Run: headless pygame with SDL's dummy video driver; simulated clock (each Clock.tick advances the game by its frame time, no real sleeping); random seed 0; keys injected as events and as key.get_pressed() state; mouse plan: one left click at the window centre at the start of phase 2, then a move to the lower-right quarter at the start of phase 3.
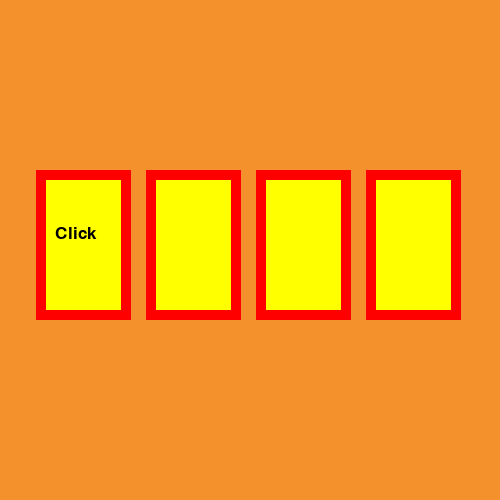
Frame 1 of 4 · flips 1–60 · no input
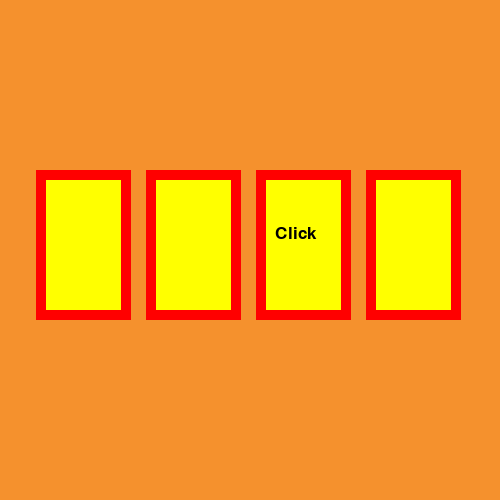
Frame 2 of 4 · flips 61–180 · clicked the window centre · tapped SPACE, RETURN · held RIGHT (→), D
Frame 3 of 4 · flips 181–300 · moved the mouse to the lower-right quarter · held DOWN (↓), S · screen unchanged from frame 2, image omitted
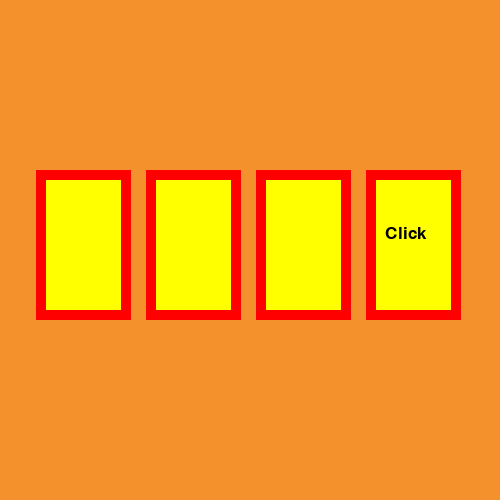
Frame 4 of 4 · flips 301–420 · held LEFT (←), A, UP (↑), W

The pygame program that drew these frames:

import pygame
from random import randint
pygame.init()

BACKGROUND = (245, 145, 45)
YELLOW = (255, 255, 0)
RED = (255, 0, 0)
GREEN = (0, 255, 0)
BLACK = (0, 0, 0)


class Area:
    def __init__(self, x, y, width, height, color):
        self.rect = pygame.Rect(x, y, width, height)
        self.fill_color = color

    def fill(self):
        return self.fill_color, self.rect

    def outline(self, frame_color, thickness):
        return frame_color, self.rect, thickness


class Label(Area):
    def set_text(self, text, fsize, color):
        self.image = pygame.font.SysFont("Comic Sans", fsize).render(text, True, color)

    def draw_without_text(self, window, rect_func, frame_color, thickness):
        rect_func(window, *self.fill())
        rect_func(window, *self.outline(frame_color, thickness))

    def draw_all(self, window, rect_func, frame_color, thickness, shift_x, shift_y):
        rect_func(window, *self.fill())
        rect_func(window, *self.outline(frame_color, thickness))
        window.blit(self.image, (self.rect.x + shift_x, self.rect.y + shift_y))


window = pygame.display.set_mode((500, 500))
clock = pygame.time.Clock()


cards = []
x = 36
for card in range(4):
    new_card = Label(x, 170, 95, 150, YELLOW)
    x += 110
    new_card.set_text("Click", 26, BLACK)
    cards.append(new_card)

run = True
wait = 0

while run:
    if wait == 0:
        wait = 20
        num = randint(0, 3)
    wait -= 1

    for event in pygame.event.get():
        if event.type == pygame.QUIT:
            run = False
        if event.type == pygame.MOUSEBUTTONDOWN and event.button == 1:
            x, y = event.pos
            for index, card in enumerate(cards):
                if card.rect.collidepoint(x, y):
                    if index == num:
                        card.fill_color = GREEN
                    else:
                        card.fill_color = RED
                else:
                    card.fill_color = YELLOW


    window.fill(BACKGROUND)

    for index, card in enumerate(cards):
        if index == num:
            card.draw_all(window, pygame.draw.rect, RED, 10, 19, 55)
        else:
            card.draw_without_text(window, pygame.draw.rect, RED, 10)

    pygame.display.update()
    clock.tick(40)
